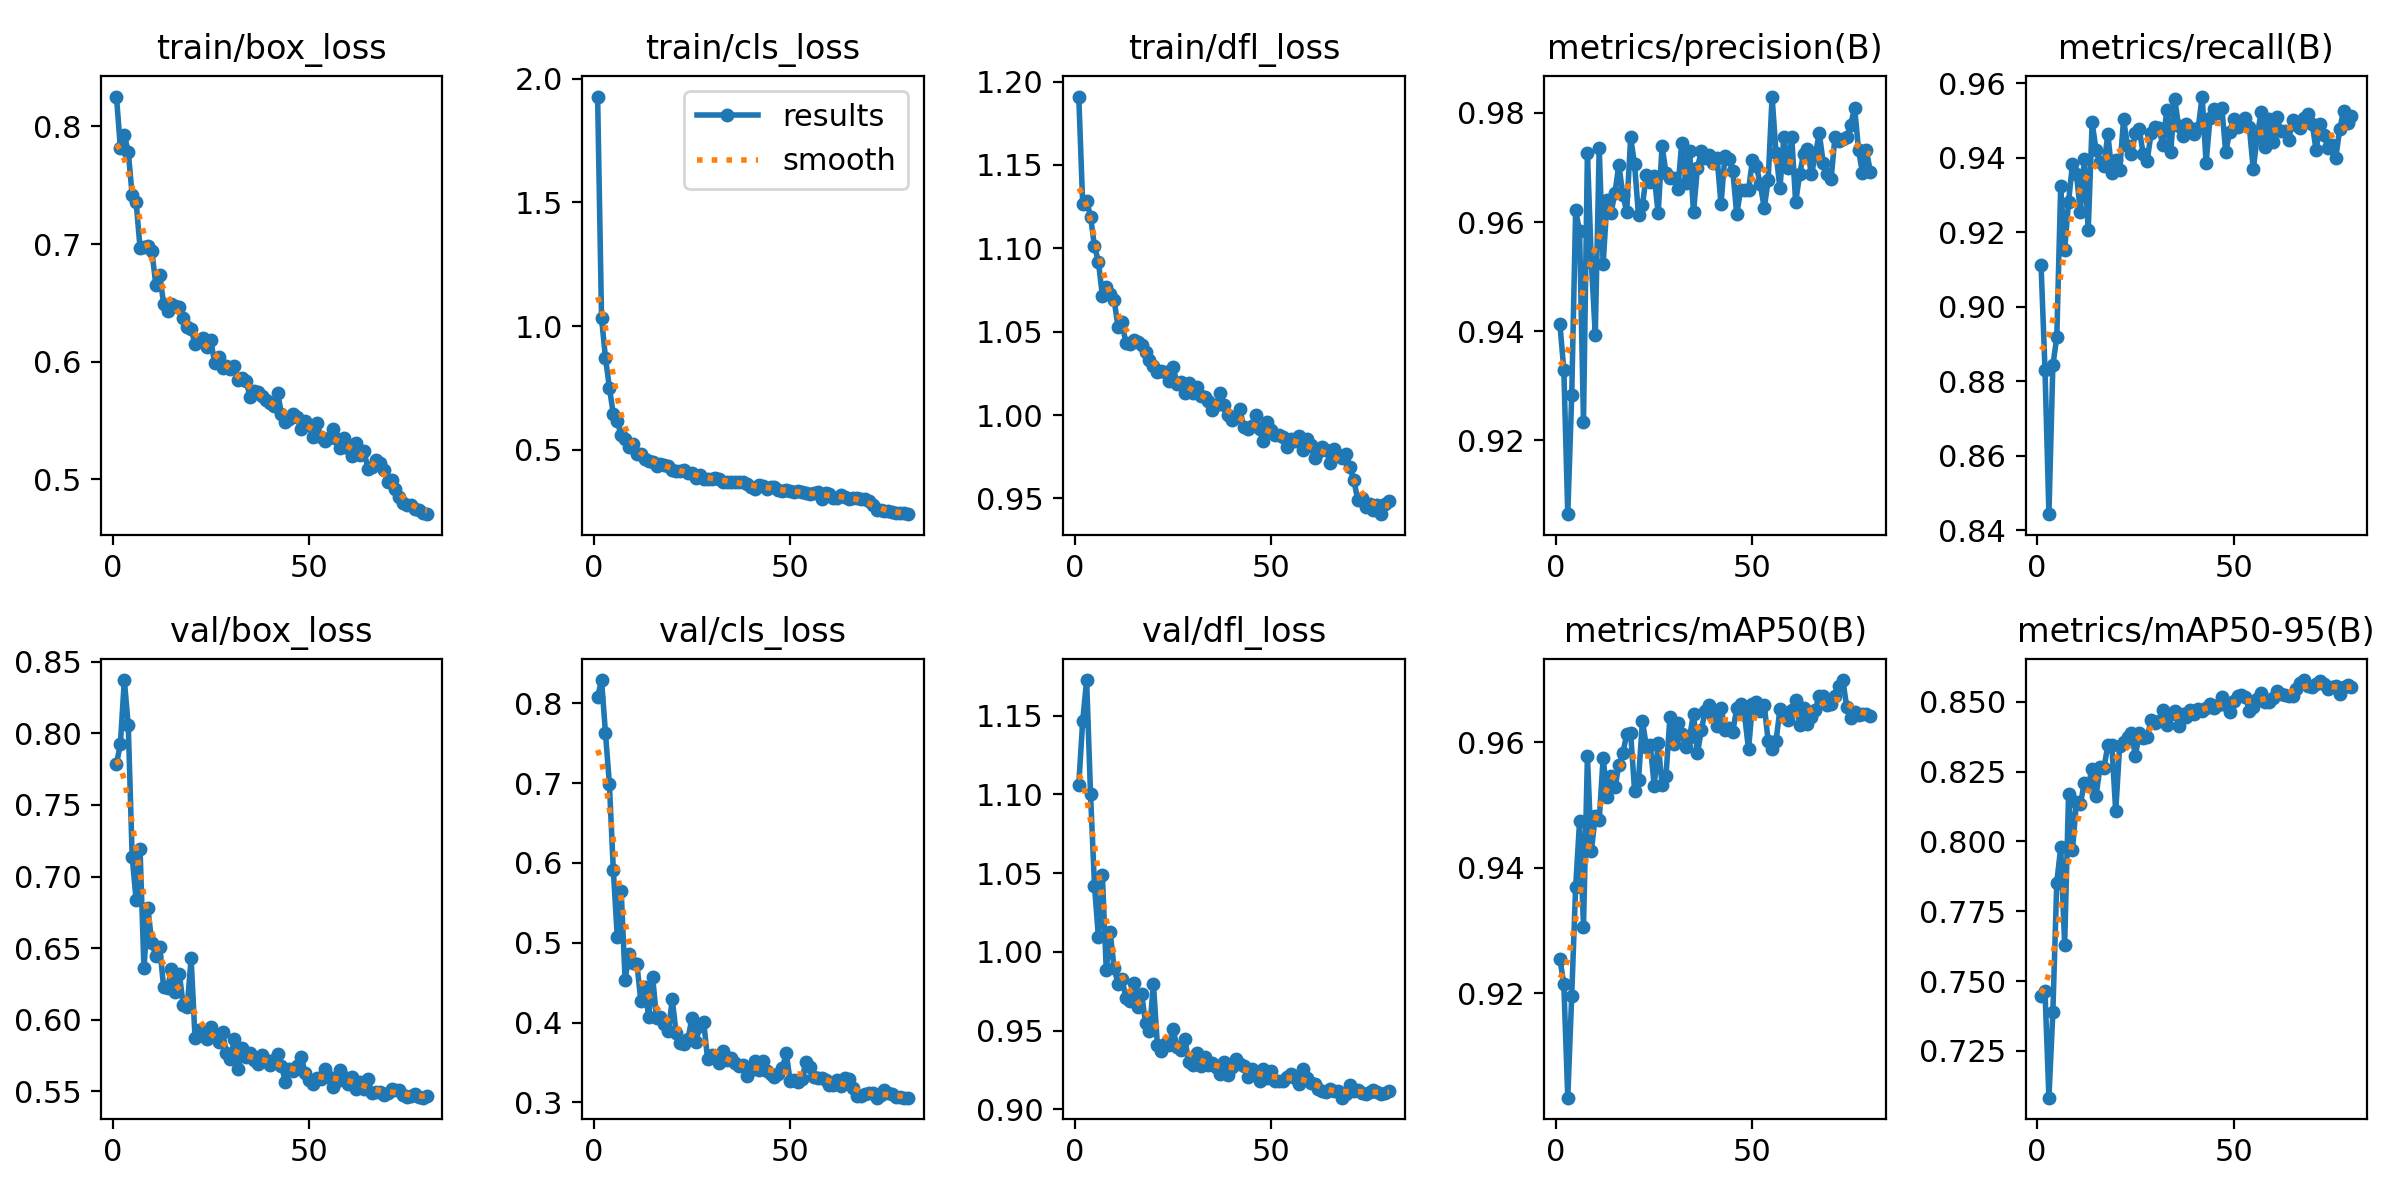

The file beside this chart, header and first rows:
epoch, time, train/box_loss, train/cls_loss, train/dfl_loss, metrics/precision(B), metrics/recall(B), metrics/mAP50(B), metrics/mAP50-95(B), val/box_loss, val/cls_loss, val/dfl_loss, lr/pg0, lr/pg1, lr/pg2
1, 77.68, 0.8254, 1.928, 1.191, 0.9413, 0.9111, 0.9255, 0.7446, 0.7785, 0.8075, 1.106, 0.0003016, 0.0003016, 0.0003016
2, 150.6, 0.7814, 1.033, 1.127, 0.9328, 0.8831, 0.9214, 0.7463, 0.7927, 0.829, 1.147, 0.0005971, 0.0005971, 0.0005971
3, 223.2, 0.7927, 0.8718, 1.128, 0.9064, 0.8443, 0.9034, 0.7083, 0.8372, 0.7625, 1.173, 0.0008851, 0.0008851, 0.0008851
4, 294.8, 0.7783, 0.7509, 1.119, 0.9282, 0.8843, 0.9196, 0.739, 0.8056, 0.6986, 1.1, 0.0008753, 0.0008753, 0.0008753
5, 365.7, 0.7415, 0.644, 1.101, 0.9621, 0.8918, 0.9369, 0.7853, 0.7135, 0.5908, 1.042, 0.000864, 0.000864, 0.000864
6, 438.2, 0.7359, 0.6153, 1.092, 0.9583, 0.9323, 0.9474, 0.7979, 0.6837, 0.5075, 1.009, 0.0008528, 0.0008528, 0.0008528
7, 509.1, 0.6968, 0.5605, 1.072, 0.9233, 0.9153, 0.9306, 0.7631, 0.719, 0.5649, 1.049, 0.0008415, 0.0008415, 0.0008415
8, 580.5, 0.6975, 0.5438, 1.077, 0.9727, 0.9282, 0.9578, 0.8169, 0.636, 0.4531, 0.9882, 0.0008303, 0.0008303, 0.0008303
9, 651, 0.6981, 0.5134, 1.072, 0.9526, 0.9385, 0.9427, 0.7971, 0.6777, 0.4863, 1.012, 0.000819, 0.000819, 0.000819
10, 721.1, 0.6944, 0.5217, 1.069, 0.9393, 0.9357, 0.9482, 0.8141, 0.6537, 0.4747, 0.9897, 0.0008078, 0.0008078, 0.0008078
11, 791.6, 0.6656, 0.4836, 1.053, 0.9736, 0.9256, 0.9476, 0.8133, 0.6448, 0.4735, 0.9798, 0.0007965, 0.0007965, 0.0007965
12, 865.6, 0.6739, 0.4834, 1.056, 0.9523, 0.9396, 0.9576, 0.821, 0.6509, 0.4267, 0.983, 0.0007853, 0.0007853, 0.0007853
13, 934.9, 0.6492, 0.4646, 1.043, 0.9641, 0.9206, 0.9514, 0.8203, 0.6229, 0.4445, 0.9708, 0.000774, 0.000774, 0.000774
14, 1004, 0.6428, 0.4542, 1.042, 0.9617, 0.9495, 0.9547, 0.8258, 0.6224, 0.4071, 0.9691, 0.0007628, 0.0007628, 0.0007628
15, 1074, 0.6493, 0.4521, 1.045, 0.9653, 0.9421, 0.9528, 0.8164, 0.6353, 0.4571, 0.9805, 0.0007515, 0.0007515, 0.0007515
16, 1142, 0.6474, 0.4365, 1.044, 0.9705, 0.9388, 0.9563, 0.8266, 0.6192, 0.4057, 0.965, 0.0007403, 0.0007403, 0.0007403
17, 1211, 0.6465, 0.4414, 1.042, 0.965, 0.9378, 0.9582, 0.8264, 0.632, 0.4063, 0.9734, 0.000729, 0.000729, 0.000729
18, 1279, 0.6374, 0.4404, 1.038, 0.9619, 0.9465, 0.9613, 0.8344, 0.6104, 0.3984, 0.9546, 0.0007178, 0.0007178, 0.0007178
19, 1349, 0.6299, 0.433, 1.033, 0.9755, 0.9361, 0.9615, 0.8344, 0.6091, 0.3893, 0.9499, 0.0007065, 0.0007065, 0.0007065
20, 1419, 0.6278, 0.4195, 1.03, 0.9706, 0.9393, 0.9523, 0.8108, 0.6429, 0.429, 0.9796, 0.0006953, 0.0006953, 0.0006953
21, 1488, 0.615, 0.4161, 1.026, 0.9612, 0.9366, 0.954, 0.8342, 0.5871, 0.3863, 0.9411, 0.000684, 0.000684, 0.000684
22, 1556, 0.6173, 0.4134, 1.026, 0.9631, 0.9503, 0.9635, 0.8356, 0.593, 0.3746, 0.9371, 0.0006728, 0.0006728, 0.0006728
23, 1629, 0.6205, 0.4173, 1.026, 0.9686, 0.9432, 0.9593, 0.8373, 0.5887, 0.3726, 0.9418, 0.0006615, 0.0006615, 0.0006615
24, 1701, 0.6122, 0.4079, 1.02, 0.9673, 0.941, 0.9596, 0.839, 0.5867, 0.3792, 0.9408, 0.0006503, 0.0006503, 0.0006503
25, 1773, 0.6182, 0.4051, 1.029, 0.9685, 0.9468, 0.953, 0.8306, 0.5949, 0.4057, 0.9511, 0.000639, 0.000639, 0.000639
26, 1844, 0.5987, 0.3874, 1.019, 0.9616, 0.9477, 0.9598, 0.8387, 0.5884, 0.3757, 0.9394, 0.0006278, 0.0006278, 0.0006278
27, 1914, 0.6041, 0.399, 1.02, 0.9739, 0.941, 0.9532, 0.8369, 0.5845, 0.3952, 0.9377, 0.0006165, 0.0006165, 0.0006165
28, 1984, 0.5943, 0.3819, 1.013, 0.969, 0.9392, 0.9547, 0.8373, 0.5913, 0.4003, 0.9444, 0.0006053, 0.0006053, 0.0006053
29, 2056, 0.5967, 0.3838, 1.019, 0.9681, 0.9466, 0.964, 0.8435, 0.5766, 0.3538, 0.93, 0.000594, 0.000594, 0.000594
30, 2125, 0.5941, 0.3839, 1.013, 0.9681, 0.9483, 0.9597, 0.8423, 0.5725, 0.3591, 0.9285, 0.0005828, 0.0005828, 0.0005828
31, 2194, 0.5959, 0.3881, 1.017, 0.9661, 0.948, 0.9632, 0.8431, 0.5863, 0.3576, 0.9356, 0.0005715, 0.0005715, 0.0005715
32, 2262, 0.5844, 0.3824, 1.012, 0.9745, 0.9433, 0.9614, 0.8469, 0.5656, 0.3498, 0.9274, 0.0005603, 0.0005603, 0.0005603
33, 2330, 0.5863, 0.3709, 1.011, 0.9671, 0.9529, 0.9592, 0.8418, 0.5804, 0.3638, 0.933, 0.000549, 0.000549, 0.000549
34, 2400, 0.5835, 0.3717, 1.008, 0.973, 0.9416, 0.9609, 0.8455, 0.574, 0.3535, 0.9279, 0.0005378, 0.0005378, 0.0005378
35, 2470, 0.57, 0.3689, 1.003, 0.9618, 0.9558, 0.9645, 0.8468, 0.5767, 0.3553, 0.9295, 0.0005265, 0.0005265, 0.0005265
36, 2539, 0.5749, 0.3683, 1.006, 0.9699, 0.9486, 0.9583, 0.8414, 0.572, 0.3498, 0.9269, 0.0005153, 0.0005153, 0.0005153
37, 2607, 0.5746, 0.3716, 1.013, 0.9731, 0.9458, 0.962, 0.8455, 0.5694, 0.3459, 0.9224, 0.000504, 0.000504, 0.000504
38, 2677, 0.5705, 0.3682, 1.006, 0.9718, 0.949, 0.965, 0.8447, 0.5752, 0.3463, 0.9298, 0.0004928, 0.0004928, 0.0004928
39, 2746, 0.567, 0.3604, 1, 0.9722, 0.9481, 0.966, 0.8472, 0.5723, 0.3326, 0.9216, 0.0004815, 0.0004815, 0.0004815
40, 2814, 0.5645, 0.3502, 0.9972, 0.9709, 0.9464, 0.9642, 0.8456, 0.5685, 0.3406, 0.9268, 0.0004703, 0.0004703, 0.0004703
41, 2883, 0.5625, 0.3427, 0.9991, 0.9718, 0.9481, 0.9627, 0.8476, 0.5719, 0.3517, 0.9317, 0.000459, 0.000459, 0.000459
42, 2951, 0.5738, 0.3578, 1.004, 0.9633, 0.9565, 0.9655, 0.8467, 0.5764, 0.3402, 0.9288, 0.0004478, 0.0004478, 0.0004478
43, 3020, 0.5557, 0.3542, 0.9926, 0.9721, 0.9385, 0.962, 0.8477, 0.5677, 0.3514, 0.9273, 0.0004365, 0.0004365, 0.0004365
44, 3090, 0.5488, 0.3432, 0.9919, 0.9716, 0.9507, 0.9623, 0.8493, 0.5569, 0.3396, 0.9203, 0.0004253, 0.0004253, 0.0004253
45, 3158, 0.5516, 0.3484, 0.9937, 0.9694, 0.9532, 0.9617, 0.8477, 0.566, 0.336, 0.9255, 0.000414, 0.000414, 0.000414
46, 3227, 0.5554, 0.3485, 1, 0.9614, 0.9521, 0.9655, 0.8487, 0.5641, 0.3322, 0.9221, 0.0004028, 0.0004028, 0.0004028
47, 3297, 0.5525, 0.3388, 0.9917, 0.9659, 0.9535, 0.9661, 0.8515, 0.5678, 0.335, 0.918, 0.0003916, 0.0003916, 0.0003916
48, 3367, 0.5423, 0.3321, 0.9842, 0.9659, 0.9415, 0.9644, 0.8489, 0.5742, 0.3426, 0.9257, 0.0003803, 0.0003803, 0.0003803
49, 3436, 0.5497, 0.3367, 0.9956, 0.9658, 0.947, 0.9589, 0.8463, 0.5631, 0.3619, 0.9202, 0.0003691, 0.0003691, 0.0003691
50, 3505, 0.5459, 0.3321, 0.9912, 0.9714, 0.9505, 0.9661, 0.8503, 0.558, 0.327, 0.9241, 0.0003578, 0.0003578, 0.0003578
51, 3574, 0.5357, 0.3303, 0.9882, 0.9702, 0.9483, 0.9665, 0.8519, 0.5555, 0.328, 0.9183, 0.0003466, 0.0003466, 0.0003466
52, 3644, 0.5476, 0.3333, 0.9883, 0.9669, 0.9492, 0.965, 0.8525, 0.5595, 0.3261, 0.9181, 0.0003353, 0.0003353, 0.0003353
53, 3713, 0.5362, 0.3286, 0.9868, 0.9626, 0.9506, 0.966, 0.8516, 0.5587, 0.3289, 0.918, 0.0003241, 0.0003241, 0.0003241
54, 3781, 0.5324, 0.3258, 0.9807, 0.9677, 0.9484, 0.9602, 0.8468, 0.5658, 0.3508, 0.9206, 0.0003128, 0.0003128, 0.0003128
55, 3850, 0.5354, 0.3209, 0.9857, 0.983, 0.9369, 0.959, 0.8482, 0.5604, 0.3441, 0.9226, 0.0003016, 0.0003016, 0.0003016
56, 3920, 0.5427, 0.3256, 0.9844, 0.9726, 0.9456, 0.9602, 0.851, 0.553, 0.332, 0.92, 0.0002903, 0.0002903, 0.0002903
57, 3989, 0.5343, 0.3286, 0.9877, 0.9662, 0.9524, 0.9653, 0.8533, 0.5574, 0.3302, 0.9164, 0.0002791, 0.0002791, 0.0002791
58, 4058, 0.5267, 0.3028, 0.979, 0.9757, 0.943, 0.9645, 0.8498, 0.5651, 0.331, 0.9256, 0.0002678, 0.0002678, 0.0002678
59, 4126, 0.535, 0.3272, 0.9859, 0.9699, 0.9506, 0.9635, 0.85, 0.5601, 0.3277, 0.92, 0.0002566, 0.0002566, 0.0002566
60, 4194, 0.527, 0.3197, 0.9823, 0.9755, 0.9444, 0.9652, 0.8515, 0.5551, 0.322, 0.9165, 0.0002453, 0.0002453, 0.0002453
... 20 more rows
